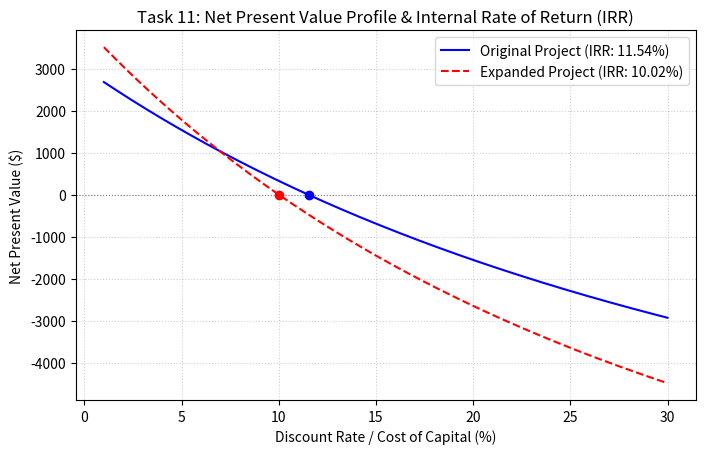

The script that saved this image:
"""
Task 11: Root Finding: Newton-Raphson and Secant Methods
Original Implementation and Parameter Modification.
"""

import os
import matplotlib
matplotlib.use('Agg')
import matplotlib.pyplot as plt
import numpy as np
from scipy.optimize import root_scalar

# Ensure outputs directory exists
os.makedirs("outputs", exist_ok=True)

# ==========================================
# SECTION 1: ORIGINAL IMPLEMENTATION
# ==========================================
print("=== Task 11: Original Implementation ===")

# Initial investment followed by annual cash inflows
cash_flows = [-10000, 3000, 3500, 4000, 2500]

def npv(rate):
    return sum(
        cf / (1 + rate)**t
        for t, cf in enumerate(cash_flows)
    )

def d_npv(rate):
    return sum(
        -t * cf / (1 + rate)**(t + 1)
        for t, cf in enumerate(cash_flows)
        if t > 0
    )

newton = root_scalar(
    npv,
    fprime=d_npv,
    x0=0.10,
    method="newton",
    xtol=1e-12
)

secant = root_scalar(
    npv,
    x0=0.05,
    x1=0.20,
    method="secant",
    xtol=1e-12
)

print(f"IRR using Newton-Raphson: {newton.root:.6%}")
print(f"Newton iterations: {newton.iterations}")
print(f"IRR using Secant method: {secant.root:.6%}")
print(f"Secant iterations: {secant.iterations}")
print(f"NPV at Newton solution: {npv(newton.root):.6f}")

# ==========================================
# SECTION 2: PARAMETER MODIFICATION (Requirement C)
# ==========================================
print("\n=== Task 11: Parameter Modification ===")
# Capital expansion scenario: Initial outlay increased to $12,500, adding Year 5 return of $3,500
cash_flows_mod = [-12500, 3000, 3500, 4000, 2500, 3500]

def npv_mod(rate):
    return sum(
        cf / (1 + rate)**t
        for t, cf in enumerate(cash_flows_mod)
    )

def d_npv_mod(rate):
    return sum(
        -t * cf / (1 + rate)**(t + 1)
        for t, cf in enumerate(cash_flows_mod)
        if t > 0
    )

newton_mod = root_scalar(
    npv_mod,
    fprime=d_npv_mod,
    x0=0.10,
    method="newton",
    xtol=1e-12
)

secant_mod = root_scalar(
    npv_mod,
    x0=0.05,
    x1=0.20,
    method="secant",
    xtol=1e-12
)

print(f"Modified IRR (Newton): {newton_mod.root:.6%}")
print(f"Modified Newton iterations: {newton_mod.iterations}")
print(f"Modified IRR (Secant): {secant_mod.root:.6%}")
print(f"Modified Secant iterations: {secant_mod.iterations}")

# Comparative Visualization
rates = np.linspace(0.01, 0.30, 200)
npv_vals = [npv(r) for r in rates]
npv_mod_vals = [npv_mod(r) for r in rates]

plt.figure(figsize=(8, 4.8))
plt.plot(rates * 100, npv_vals, 'b-', label=f'Original Project (IRR: {newton.root:.2%})')
plt.plot(rates * 100, npv_mod_vals, 'r--', label=f'Expanded Project (IRR: {newton_mod.root:.2%})')
plt.axhline(0, color='gray', linestyle=':', linewidth=0.8)
plt.scatter([newton.root * 100], [0], color='blue', zorder=5)
plt.scatter([newton_mod.root * 100], [0], color='red', zorder=5)
plt.xlabel("Discount Rate / Cost of Capital (%)")
plt.ylabel("Net Present Value ($)")
plt.title("Task 11: Net Present Value Profile & Internal Rate of Return (IRR)")
plt.grid(True, linestyle=':', alpha=0.6)
plt.legend()
plt.savefig("outputs/orig_task_11.png", dpi=150, bbox_inches='tight')
plt.close()
print("Saved visualization to outputs/orig_task_11.png")
